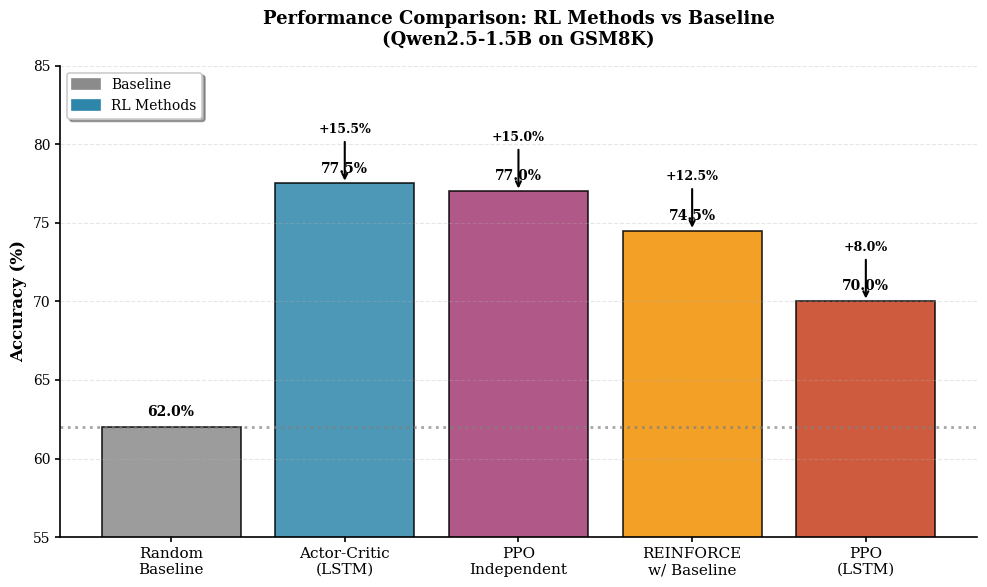
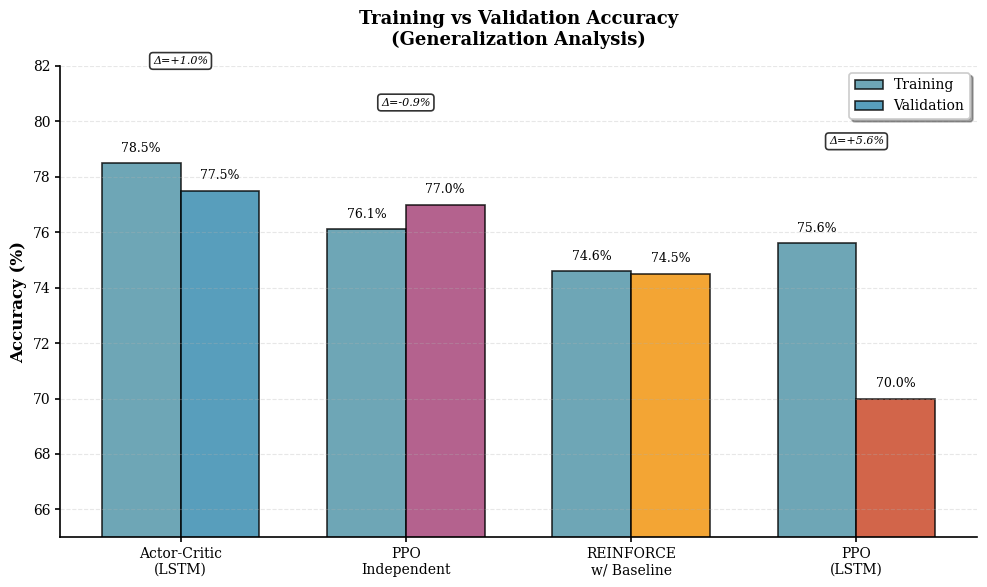
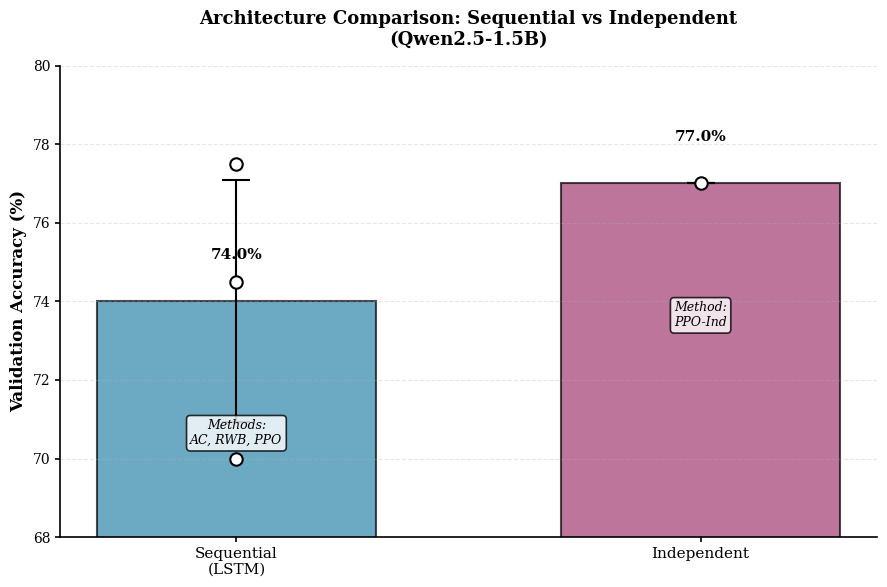
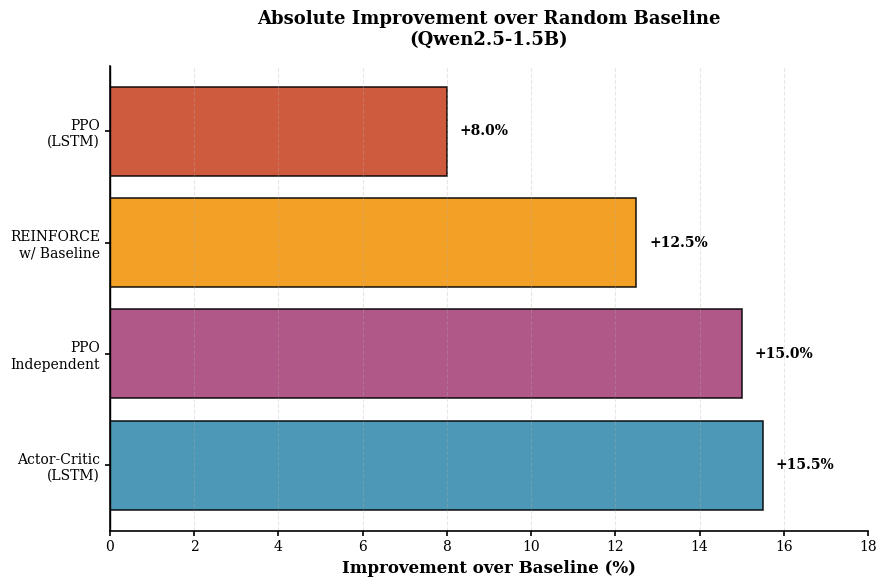
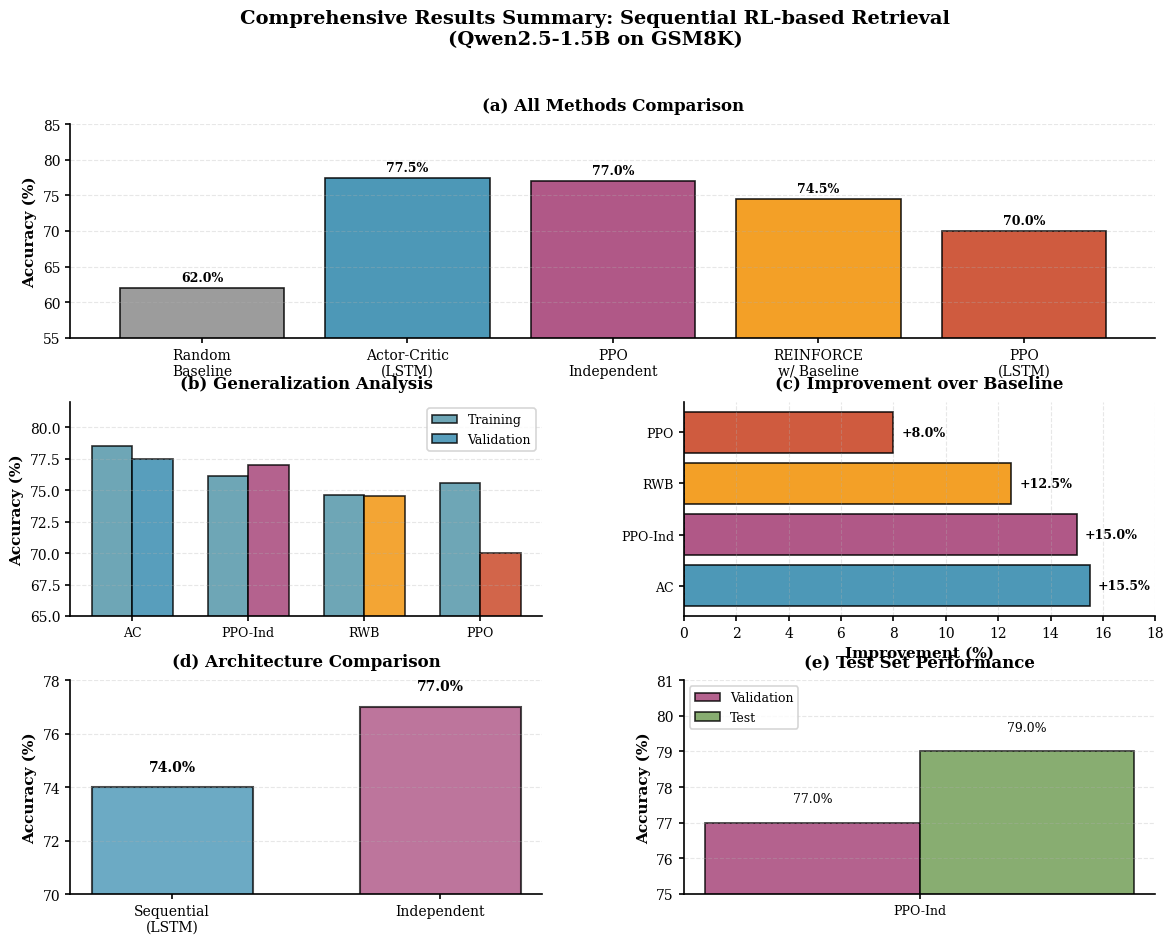

These charts were generated, in order, by the following Python code:
#!/usr/bin/env python3
"""
Generate academic-quality visualizations for 1.5B model results.
Creates publication-ready figures for the sequential RL-based retrieval experiments.
"""

import matplotlib.pyplot as plt
import numpy as np
from matplotlib.patches import Rectangle
import matplotlib.patches as mpatches

plt.rcParams.update({
    'font.size': 11,
    'font.family': 'serif',
    'font.serif': ['Times New Roman', 'Times', 'DejaVu Serif'],
    'axes.labelsize': 12,
    'axes.titlesize': 13,
    'xtick.labelsize': 10,
    'ytick.labelsize': 10,
    'legend.fontsize': 10,
    'figure.titlesize': 14,
    'axes.linewidth': 1.2,
    'grid.linewidth': 0.8,
    'lines.linewidth': 2,
    'patch.linewidth': 1.2,
    'xtick.major.width': 1.2,
    'ytick.major.width': 1.2,
    'axes.spines.top': False,
    'axes.spines.right': False,
})

COLORS = {
    'baseline': '#8B8B8B',
    'ac': '#2E86AB',
    'ppo_ind': '#A23B72',
    'rwb': '#F18F01',
    'ppo': '#C73E1D',
    'train': '#4A90A4',
    'val': '#E94F37',
    'test': '#6A994E',
}

baseline_random = 62.0

methods_data = {
    'Actor-Critic\n(LSTM)': {
        'val': 77.5,
        'train': 78.5,
        'test': None,
        'color': COLORS['ac'],
        'abbrev': 'AC'
    },
    'PPO\nIndependent': {
        'val': 77.0,
        'train': 76.1,
        'test': 79.0,
        'color': COLORS['ppo_ind'],
        'abbrev': 'PPO-Ind'
    },
    'REINFORCE\nw/ Baseline': {
        'val': 74.5,
        'train': 74.6,
        'test': None,
        'color': COLORS['rwb'],
        'abbrev': 'RWB'
    },
    'PPO\n(LSTM)': {
        'val': 70.0,
        'train': 75.6,
        'test': None,
        'color': COLORS['ppo'],
        'abbrev': 'PPO'
    },
}

def create_figure_1_comparison():
    """Figure 1: Comparison of all methods vs baseline"""
    fig, ax = plt.subplots(figsize=(10, 6))
    
    methods = list(methods_data.keys())
    val_accs = [methods_data[m]['val'] for m in methods]
    colors = [methods_data[m]['color'] for m in methods]
    
    all_methods = ['Random\nBaseline'] + methods
    all_accs = [baseline_random] + val_accs
    all_colors = [COLORS['baseline']] + colors
    
    bars = ax.bar(range(len(all_methods)), all_accs, color=all_colors, 
                  edgecolor='black', linewidth=1.2, alpha=0.85)
    
    for i, (bar, acc) in enumerate(zip(bars, all_accs)):
        height = bar.get_height()
        ax.text(bar.get_x() + bar.get_width()/2., height + 0.5,
                f'{acc:.1f}%',
                ha='center', va='bottom', fontsize=10, fontweight='bold')
    
    for i, (method, acc) in enumerate(zip(methods, val_accs), 1):
        improvement = acc - baseline_random
        ax.annotate(f'+{improvement:.1f}%', 
                   xy=(i, acc), xytext=(i, acc + 3),
                   ha='center', va='bottom',
                   fontsize=9, fontweight='bold',
                   arrowprops=dict(arrowstyle='->', lw=1.5, color='black'))
    
    ax.set_xticks(range(len(all_methods)))
    ax.set_xticklabels(all_methods, fontsize=11)
    ax.set_ylabel('Accuracy (%)', fontsize=12, fontweight='bold')
    ax.set_title('Performance Comparison: RL Methods vs Baseline\n(Qwen2.5-1.5B on GSM8K)', 
                 fontsize=13, fontweight='bold', pad=15)
    ax.set_ylim([55, 85])
    ax.grid(True, alpha=0.3, linestyle='--', axis='y')
    ax.axhline(y=baseline_random, color='gray', linestyle=':', linewidth=2, 
               alpha=0.7, label='Baseline')
    
    legend_elements = [
        mpatches.Patch(color=COLORS['baseline'], label='Baseline'),
        mpatches.Patch(color=COLORS['ac'], label='RL Methods'),
    ]
    ax.legend(handles=legend_elements, loc='upper left', frameon=True, 
              fancybox=True, shadow=True)
    
    plt.tight_layout()
    plt.savefig('results/figures/figure1_method_comparison.pdf', dpi=300, bbox_inches='tight')
    plt.savefig('results/figures/figure1_method_comparison.png', dpi=300, bbox_inches='tight')
    print("✓ Saved Figure 1: Method Comparison")
    plt.close()


def create_figure_2_train_val():
    """Figure 2: Train vs Validation accuracy comparison"""
    fig, ax = plt.subplots(figsize=(10, 6))
    
    methods = list(methods_data.keys())
    train_accs = [methods_data[m]['train'] for m in methods]
    val_accs = [methods_data[m]['val'] for m in methods]
    colors = [methods_data[m]['color'] for m in methods]
    
    x = np.arange(len(methods))
    width = 0.35
    
    bars1 = ax.bar(x - width/2, train_accs, width, label='Training', 
                   color=[COLORS['train']] * len(methods), 
                   edgecolor='black', linewidth=1.2, alpha=0.8)
    bars2 = ax.bar(x + width/2, val_accs, width, label='Validation', 
                   color=colors, edgecolor='black', linewidth=1.2, alpha=0.8)
    
    for bars in [bars1, bars2]:
        for bar in bars:
            height = bar.get_height()
            ax.text(bar.get_x() + bar.get_width()/2., height + 0.3,
                    f'{height:.1f}%',
                    ha='center', va='bottom', fontsize=9)
    
    for i, (train, val, method) in enumerate(zip(train_accs, val_accs, methods)):
        gap = train - val
        if abs(gap) > 0.5:
            y_pos = max(train, val) + 2
            ax.annotate(f'Δ={gap:+.1f}%', 
                       xy=(i, y_pos), xytext=(i, y_pos + 1.5),
                       ha='center', va='bottom',
                       fontsize=8, style='italic',
                       bbox=dict(boxstyle='round,pad=0.3', facecolor='white', alpha=0.8))
    
    ax.set_xticks(x)
    ax.set_xticklabels(methods, fontsize=10)
    ax.set_ylabel('Accuracy (%)', fontsize=12, fontweight='bold')
    ax.set_title('Training vs Validation Accuracy\n(Generalization Analysis)', 
                 fontsize=13, fontweight='bold', pad=15)
    ax.set_ylim([65, 82])
    ax.grid(True, alpha=0.3, linestyle='--', axis='y')
    ax.legend(loc='upper right', frameon=True, fancybox=True, shadow=True)
    
    plt.tight_layout()
    plt.savefig('results/figures/figure2_train_val.pdf', dpi=300, bbox_inches='tight')
    plt.savefig('results/figures/figure2_train_val.png', dpi=300, bbox_inches='tight')
    print("✓ Saved Figure 2: Train vs Validation")
    plt.close()


def create_figure_3_architecture():
    """Figure 3: Architecture comparison (Sequential vs Independent)"""
    fig, ax = plt.subplots(figsize=(9, 6))
    
    sequential_methods = ['Actor-Critic\n(LSTM)', 'REINFORCE\nw/ Baseline', 'PPO\n(LSTM)']
    independent_methods = ['PPO\nIndependent']
    
    seq_accs = [methods_data[m]['val'] for m in sequential_methods]
    ind_accs = [methods_data[m]['val'] for m in independent_methods]
    
    x = np.arange(2)
    width = 0.6
    
    seq_mean = np.mean(seq_accs)
    ind_mean = np.mean(ind_accs)
    seq_std = np.std(seq_accs)
    ind_std = np.std(ind_accs) if len(ind_accs) > 1 else 0
    
    bars = ax.bar(x, [seq_mean, ind_mean], width, 
                  color=[COLORS['ac'], COLORS['ppo_ind']],
                  edgecolor='black', linewidth=1.5, alpha=0.7,
                  yerr=[seq_std, ind_std], capsize=10,
                  error_kw={'elinewidth': 1.5, 'capthick': 1.5})
    
    for acc in seq_accs:
        ax.scatter(0, acc, color='white', s=80, zorder=6, 
                  edgecolors='black', linewidths=1.5)
    for acc in ind_accs:
        ax.scatter(1, acc, color='white', s=80, zorder=6, 
                  edgecolors='black', linewidths=1.5)
    
    for i, (bar, mean) in enumerate(zip(bars, [seq_mean, ind_mean])):
        height = bar.get_height()
        ax.text(bar.get_x() + bar.get_width()/2., height + 1,
                f'{mean:.1f}%',
                ha='center', va='bottom', fontsize=11, fontweight='bold')
    
    ax.text(0, seq_mean - 3, f'Methods:\n{", ".join([methods_data[m]["abbrev"] for m in sequential_methods])}',
            ha='center', va='top', fontsize=9, style='italic',
            bbox=dict(boxstyle='round', facecolor='white', alpha=0.8))
    ax.text(1, ind_mean - 3, f'Method:\n{methods_data[independent_methods[0]]["abbrev"]}',
            ha='center', va='top', fontsize=9, style='italic',
            bbox=dict(boxstyle='round', facecolor='white', alpha=0.8))
    
    ax.set_xticks(x)
    ax.set_xticklabels(['Sequential\n(LSTM)', 'Independent'], fontsize=11)
    ax.set_ylabel('Validation Accuracy (%)', fontsize=12, fontweight='bold')
    ax.set_title('Architecture Comparison: Sequential vs Independent\n(Qwen2.5-1.5B)', 
                 fontsize=13, fontweight='bold', pad=15)
    ax.set_ylim([68, 80])
    ax.grid(True, alpha=0.3, linestyle='--', axis='y')
    
    plt.tight_layout()
    plt.savefig('results/figures/figure3_architecture.pdf', dpi=300, bbox_inches='tight')
    plt.savefig('results/figures/figure3_architecture.png', dpi=300, bbox_inches='tight')
    print("✓ Saved Figure 3: Architecture Comparison")
    plt.close()


def create_figure_4_improvement():
    """Figure 4: Improvement over baseline"""
    fig, ax = plt.subplots(figsize=(9, 6))
    
    methods = list(methods_data.keys())
    improvements = [methods_data[m]['val'] - baseline_random for m in methods]
    colors = [methods_data[m]['color'] for m in methods]
    
    sorted_data = sorted(zip(methods, improvements, colors), key=lambda x: x[1], reverse=True)
    methods, improvements, colors = zip(*sorted_data)
    
    bars = ax.barh(range(len(methods)), improvements, color=colors,
                   edgecolor='black', linewidth=1.2, alpha=0.85)
    
    for i, (bar, imp) in enumerate(zip(bars, improvements)):
        width = bar.get_width()
        ax.text(width + 0.3, bar.get_y() + bar.get_height()/2.,
                f'+{imp:.1f}%',
                ha='left', va='center', fontsize=10, fontweight='bold')
    
    ax.set_yticks(range(len(methods)))
    ax.set_yticklabels(methods, fontsize=10)
    ax.set_xlabel('Improvement over Baseline (%)', fontsize=12, fontweight='bold')
    ax.set_title('Absolute Improvement over Random Baseline\n(Qwen2.5-1.5B)', 
                 fontsize=13, fontweight='bold', pad=15)
    ax.set_xlim([0, 18])
    ax.grid(True, alpha=0.3, linestyle='--', axis='x')
    ax.axvline(x=0, color='black', linestyle='-', linewidth=1)
    
    plt.tight_layout()
    plt.savefig('results/figures/figure4_improvement.pdf', dpi=300, bbox_inches='tight')
    plt.savefig('results/figures/figure4_improvement.png', dpi=300, bbox_inches='tight')
    print("✓ Saved Figure 4: Improvement over Baseline")
    plt.close()


def create_figure_5_summary():
    """Figure 5: Comprehensive summary with multiple subplots"""
    fig = plt.figure(figsize=(14, 10))
    gs = fig.add_gridspec(3, 2, hspace=0.3, wspace=0.3)
    
    ax1 = fig.add_subplot(gs[0, :])
    methods = list(methods_data.keys())
    val_accs = [methods_data[m]['val'] for m in methods]
    colors = [methods_data[m]['color'] for m in methods]
    all_methods = ['Random\nBaseline'] + methods
    all_accs = [baseline_random] + val_accs
    all_colors = [COLORS['baseline']] + colors
    bars = ax1.bar(range(len(all_methods)), all_accs, color=all_colors,
                   edgecolor='black', linewidth=1.2, alpha=0.85)
    for i, (bar, acc) in enumerate(zip(bars, all_accs)):
        height = bar.get_height()
        ax1.text(bar.get_x() + bar.get_width()/2., height + 0.5,
                f'{acc:.1f}%', ha='center', va='bottom', fontsize=9, fontweight='bold')
    ax1.set_xticks(range(len(all_methods)))
    ax1.set_xticklabels(all_methods, fontsize=10)
    ax1.set_ylabel('Accuracy (%)', fontsize=11, fontweight='bold')
    ax1.set_title('(a) All Methods Comparison', fontsize=12, fontweight='bold', pad=10)
    ax1.set_ylim([55, 85])
    ax1.grid(True, alpha=0.3, linestyle='--', axis='y')
    
    ax2 = fig.add_subplot(gs[1, 0])
    train_accs = [methods_data[m]['train'] for m in methods]
    val_accs = [methods_data[m]['val'] for m in methods]
    x = np.arange(len(methods))
    width = 0.35
    ax2.bar(x - width/2, train_accs, width, label='Training', 
            color=COLORS['train'], edgecolor='black', linewidth=1.2, alpha=0.8)
    ax2.bar(x + width/2, val_accs, width, label='Validation', 
            color=[methods_data[m]['color'] for m in methods],
            edgecolor='black', linewidth=1.2, alpha=0.8)
    ax2.set_xticks(x)
    ax2.set_xticklabels([methods_data[m]['abbrev'] for m in methods], fontsize=9)
    ax2.set_ylabel('Accuracy (%)', fontsize=11, fontweight='bold')
    ax2.set_title('(b) Generalization Analysis', fontsize=12, fontweight='bold', pad=10)
    ax2.set_ylim([65, 82])
    ax2.grid(True, alpha=0.3, linestyle='--', axis='y')
    ax2.legend(loc='upper right', fontsize=9)
    
    ax3 = fig.add_subplot(gs[1, 1])
    improvements = [methods_data[m]['val'] - baseline_random for m in methods]
    sorted_data = sorted(zip(methods, improvements, [methods_data[m]['color'] for m in methods]), 
                        key=lambda x: x[1], reverse=True)
    methods_sorted, improvements_sorted, colors_sorted = zip(*sorted_data)
    bars = ax3.barh(range(len(methods_sorted)), improvements_sorted, color=colors_sorted,
                    edgecolor='black', linewidth=1.2, alpha=0.85)
    for i, (bar, imp) in enumerate(zip(bars, improvements_sorted)):
        width = bar.get_width()
        ax3.text(width + 0.3, bar.get_y() + bar.get_height()/2.,
                f'+{imp:.1f}%', ha='left', va='center', fontsize=9, fontweight='bold')
    ax3.set_yticks(range(len(methods_sorted)))
    ax3.set_yticklabels([methods_data[m]['abbrev'] for m in methods_sorted], fontsize=9)
    ax3.set_xlabel('Improvement (%)', fontsize=11, fontweight='bold')
    ax3.set_title('(c) Improvement over Baseline', fontsize=12, fontweight='bold', pad=10)
    ax3.set_xlim([0, 18])
    ax3.grid(True, alpha=0.3, linestyle='--', axis='x')
    
    ax4 = fig.add_subplot(gs[2, 0])
    seq_methods = ['Actor-Critic\n(LSTM)', 'REINFORCE\nw/ Baseline', 'PPO\n(LSTM)']
    ind_methods = ['PPO\nIndependent']
    seq_accs = [methods_data[m]['val'] for m in seq_methods]
    ind_accs = [methods_data[m]['val'] for m in ind_methods]
    seq_mean = np.mean(seq_accs)
    ind_mean = np.mean(ind_accs)
    bars = ax4.bar([0, 1], [seq_mean, ind_mean], width=0.6,
                   color=[COLORS['ac'], COLORS['ppo_ind']],
                   edgecolor='black', linewidth=1.5, alpha=0.7)
    for i, (bar, mean) in enumerate(zip(bars, [seq_mean, ind_mean])):
        height = bar.get_height()
        ax4.text(bar.get_x() + bar.get_width()/2., height + 0.5,
                f'{mean:.1f}%', ha='center', va='bottom', fontsize=10, fontweight='bold')
    ax4.set_xticks([0, 1])
    ax4.set_xticklabels(['Sequential\n(LSTM)', 'Independent'], fontsize=10)
    ax4.set_ylabel('Accuracy (%)', fontsize=11, fontweight='bold')
    ax4.set_title('(d) Architecture Comparison', fontsize=12, fontweight='bold', pad=10)
    ax4.set_ylim([70, 78])
    ax4.grid(True, alpha=0.3, linestyle='--', axis='y')
    
    ax5 = fig.add_subplot(gs[2, 1])
    test_methods = [m for m in methods if methods_data[m]['test'] is not None]
    test_accs = [methods_data[m]['test'] for m in test_methods]
    val_accs_test = [methods_data[m]['val'] for m in test_methods]
    x = np.arange(len(test_methods))
    width = 0.35
    ax5.bar(x - width/2, val_accs_test, width, label='Validation', 
            color=[methods_data[m]['color'] for m in test_methods],
            edgecolor='black', linewidth=1.2, alpha=0.8)
    ax5.bar(x + width/2, test_accs, width, label='Test', 
            color=COLORS['test'], edgecolor='black', linewidth=1.2, alpha=0.8)
    for i, (val, test) in enumerate(zip(val_accs_test, test_accs)):
        ax5.text(i - width/2, val + 0.5, f'{val:.1f}%', ha='center', va='bottom', fontsize=9)
        ax5.text(i + width/2, test + 0.5, f'{test:.1f}%', ha='center', va='bottom', fontsize=9)
    ax5.set_xticks(x)
    ax5.set_xticklabels([methods_data[m]['abbrev'] for m in test_methods], fontsize=9)
    ax5.set_ylabel('Accuracy (%)', fontsize=11, fontweight='bold')
    ax5.set_title('(e) Test Set Performance', fontsize=12, fontweight='bold', pad=10)
    ax5.set_ylim([75, 81])
    ax5.grid(True, alpha=0.3, linestyle='--', axis='y')
    ax5.legend(loc='upper left', fontsize=9)
    
    fig.suptitle('Comprehensive Results Summary: Sequential RL-based Retrieval\n(Qwen2.5-1.5B on GSM8K)', 
                 fontsize=14, fontweight='bold', y=0.995)
    
    plt.savefig('results/figures/figure5_summary.pdf', dpi=300, bbox_inches='tight')
    plt.savefig('results/figures/figure5_summary.png', dpi=300, bbox_inches='tight')
    print("✓ Saved Figure 5: Comprehensive Summary")
    plt.close()


def main():
    """Generate all visualizations"""
    import os
    os.makedirs('results/figures', exist_ok=True)
    
    print("Generating academic-quality visualizations for 1.5B model results...")
    print("=" * 60)
    
    create_figure_1_comparison()
    create_figure_2_train_val()
    create_figure_3_architecture()
    create_figure_4_improvement()
    create_figure_5_summary()
    
    print("=" * 60)
    print("✓ All visualizations saved to results/figures/")
    print("\nGenerated figures:")
    print("  - figure1_method_comparison.pdf/png")
    print("  - figure2_train_val.pdf/png")
    print("  - figure3_architecture.pdf/png")
    print("  - figure4_improvement.pdf/png")
    print("  - figure5_summary.pdf/png")


if __name__ == '__main__':
    main()
